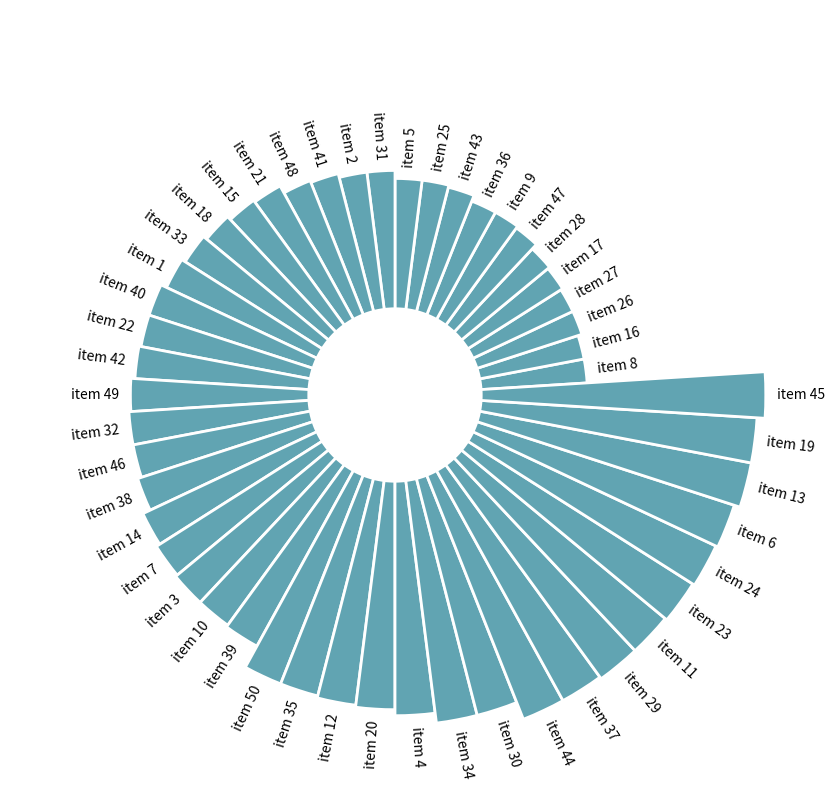

Write the Python code that produced this figure.
# -*- coding: utf-8 -*-
"""
Created on Wed Nov 12 16:56:05 2025

@author: aliah
"""

# import pandas for data wrangling
import pandas as pd
import matplotlib.pyplot as plt
import numpy as np

# Build a dataset
df = pd.DataFrame(
        {
            'Name': ['item ' + str(i) for i in list(range(1, 51)) ],
            'Value': np.random.randint(low=10, high=100, size=50)
        })

# Reorder the dataframe
df = df.sort_values(by=['Value'])

# initialize the figure
plt.figure(figsize=(20,10))
ax = plt.subplot(111, polar=True)
plt.axis('off')

# Constants = parameters controling the plot layout:
upperLimit = 100
lowerLimit = 30
labelPadding = 4

# Compute max and min in the dataset
max = df['Value'].max()

# Let's compute heights: they are a conversion of each item value in those new coordinates
# In our example, 0 in the dataset will be converted to the lowerLimit (10)
# The maximum will be converted to the upperLimit (100)
slope = (max - lowerLimit) / max
heights = slope * df.Value + lowerLimit

# Compute the width of each bar. In total we have 2*Pi = 360°
width = 2*np.pi / len(df.index)

# Compute the angle each bar is centered on:
indexes = list(range(1, len(df.index)+1))
angles = [element * width for element in indexes]
angles

# Draw bars
bars = ax.bar(
    x=angles, 
    height=heights, 
    width=width, 
    bottom=lowerLimit,
    linewidth=2, 
    edgecolor="white",
    color="#61a4b2",
)

# Add labels
for bar, angle, height, label in zip(bars,angles, heights, df["Name"]):

    # Labels are rotated. Rotation must be specified in degrees :(
    rotation = np.rad2deg(angle)

    # Flip some labels upside down
    alignment = ""
    if angle >= np.pi/2 and angle < 3*np.pi/2:
        alignment = "right"
        rotation = rotation + 180
    else: 
        alignment = "left"

    # Finally add the labels
    ax.text(
        x=angle, 
        y=lowerLimit + bar.get_height() + labelPadding, 
        s=label, 
        ha=alignment, 
        va='center', 
        rotation=rotation, 
        rotation_mode="anchor") 
